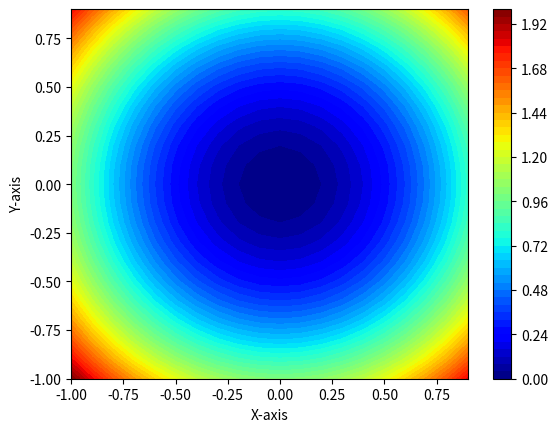
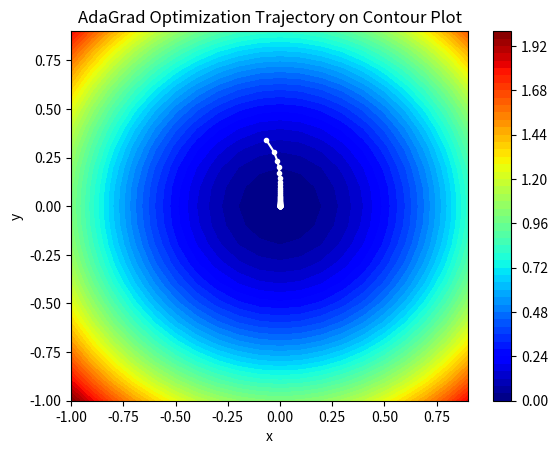

Source code (Python) for these figures, in order:
from numpy import asarray, arange, meshgrid
from numpy.random import rand, seed
from matplotlib import pyplot
from math import sqrt
import numpy as np

# Define the Objective Function
def objective(x, y):
    return x**2.0 + y**2.0

# define range for input
bounds = asarray([[-1.0, 1.0], [-1.0, 1.0]])

# Plot the objective function contour
xaxis = arange(bounds[0,0], bounds[0,1], 0.1)
yaxis = arange(bounds[1,0], bounds[1,1], 0.1)
x, y = meshgrid(xaxis, yaxis)
results = objective(x, y)
pyplot.contourf(x, y, results, levels=50, cmap='jet')
pyplot.colorbar()  # Add a color bar to indicate scale
pyplot.xlabel('X-axis')
pyplot.ylabel('Y-axis')
pyplot.show()

# Define the derivative of the objective function with respect to x and y
def derivative(x, y):
    return asarray([x * 2.0, y * 2.0])

# Implement the AdaGrad optimization algorithm
def adagrad(objective, derivative, bounds, n_iter, step_size):
  solution = bounds[:, 0] + rand(len(bounds)) * (bounds[:, 1] - bounds[:, 0])
  sq_grad_sums = [0.0 for _ in range(bounds.shape[0])]

    # Iterate over the number of iterations specified
  for it in range(n_iter):
        # Calculate the gradient at the current point
        gradient = derivative(solution[0], solution[1])
        new_solution = []

        # Update each variable in the solution
        for i in range(len(solution)):
            # Update the sum of the squared gradients
            sq_grad_sums[i] += gradient[i]**2.0
            # Calculate the adaptive step size for this variable
            alpha = step_size / (1e-8 + sqrt(sq_grad_sums[i]))
            # Calculate the new value for this variable
            new_solution.append(solution[i] - alpha * gradient[i])

        # Update the solution with the new values
        solution = asarray(new_solution)
        solution_eval = objective(solution[0], solution[1])

        # Print progress for each iteration
        print('>%d f(%s) = %.5f' % (it, solution, solution_eval))

    # Return the final solution and its evaluation
  return [solution, solution_eval]

# Set the random seed for reproducibility
seed(1)

# Define the bounds for the solution
bounds = asarray([[-1.0, 1.0], [-1.0, 1.0]])

# Define the number of iterations and the initial step size
n_iter = 50
step_size = 0.1

# Perform the gradient descent search using AdaGrad
best, score = adagrad(objective, derivative, bounds, n_iter, step_size)
print('Done!')
print('f(%s) = %f' % (best, score))

import numpy as np
from numpy.random import seed, rand
from matplotlib import pyplot as plt
from math import sqrt

# Objective function: simple quadratic function
def objective(x, y):
    return x**2.0 + y**2.0

# Derivative of the objective function
def derivative(x, y):
    return np.array([x * 2.0, y * 2.0])

# Gradient descent algorithm with AdaGrad
def adagrad(objective, derivative, bounds, n_iter, step_size):
    solutions = []
    solution = bounds[:, 0] + rand(len(bounds)) * (bounds[:, 1] - bounds[:, 0])
    sq_grad_sums = np.zeros(len(bounds))

    for it in range(n_iter):
        gradient = derivative(solution[0], solution[1])
        sq_grad_sums += gradient**2
        new_solution = solution - (step_size / (1e-8 + np.sqrt(sq_grad_sums))) * gradient
        solutions.append(new_solution)
        solution = new_solution

    return np.array(solutions)

# Set random seed for reproducibility
seed(1)

# Define range for input
bounds = np.array([[-1.0, 1.0], [-1.0, 1.0]])
n_iter = 50
step_size = 0.1

# Perform the gradient descent search
solutions = adagrad(objective, derivative, bounds, n_iter, step_size)

# Plotting setup
xaxis = np.arange(bounds[0, 0], bounds[0, 1], 0.1)
yaxis = np.arange(bounds[1, 0], bounds[1, 1], 0.1)
x, y = np.meshgrid(xaxis, yaxis)
results = objective(x, y)

# Create a filled contour plot with 50 levels and jet color scheme
plt.contourf(x, y, results, levels=50, cmap='jet')
plt.plot(solutions[:, 0], solutions[:, 1], '.-', color='white')  # Plot path with white dots and lines
plt.title('AdaGrad Optimization Trajectory on Contour Plot')
plt.xlabel('x')
plt.ylabel('y')
plt.colorbar()
plt.show()
